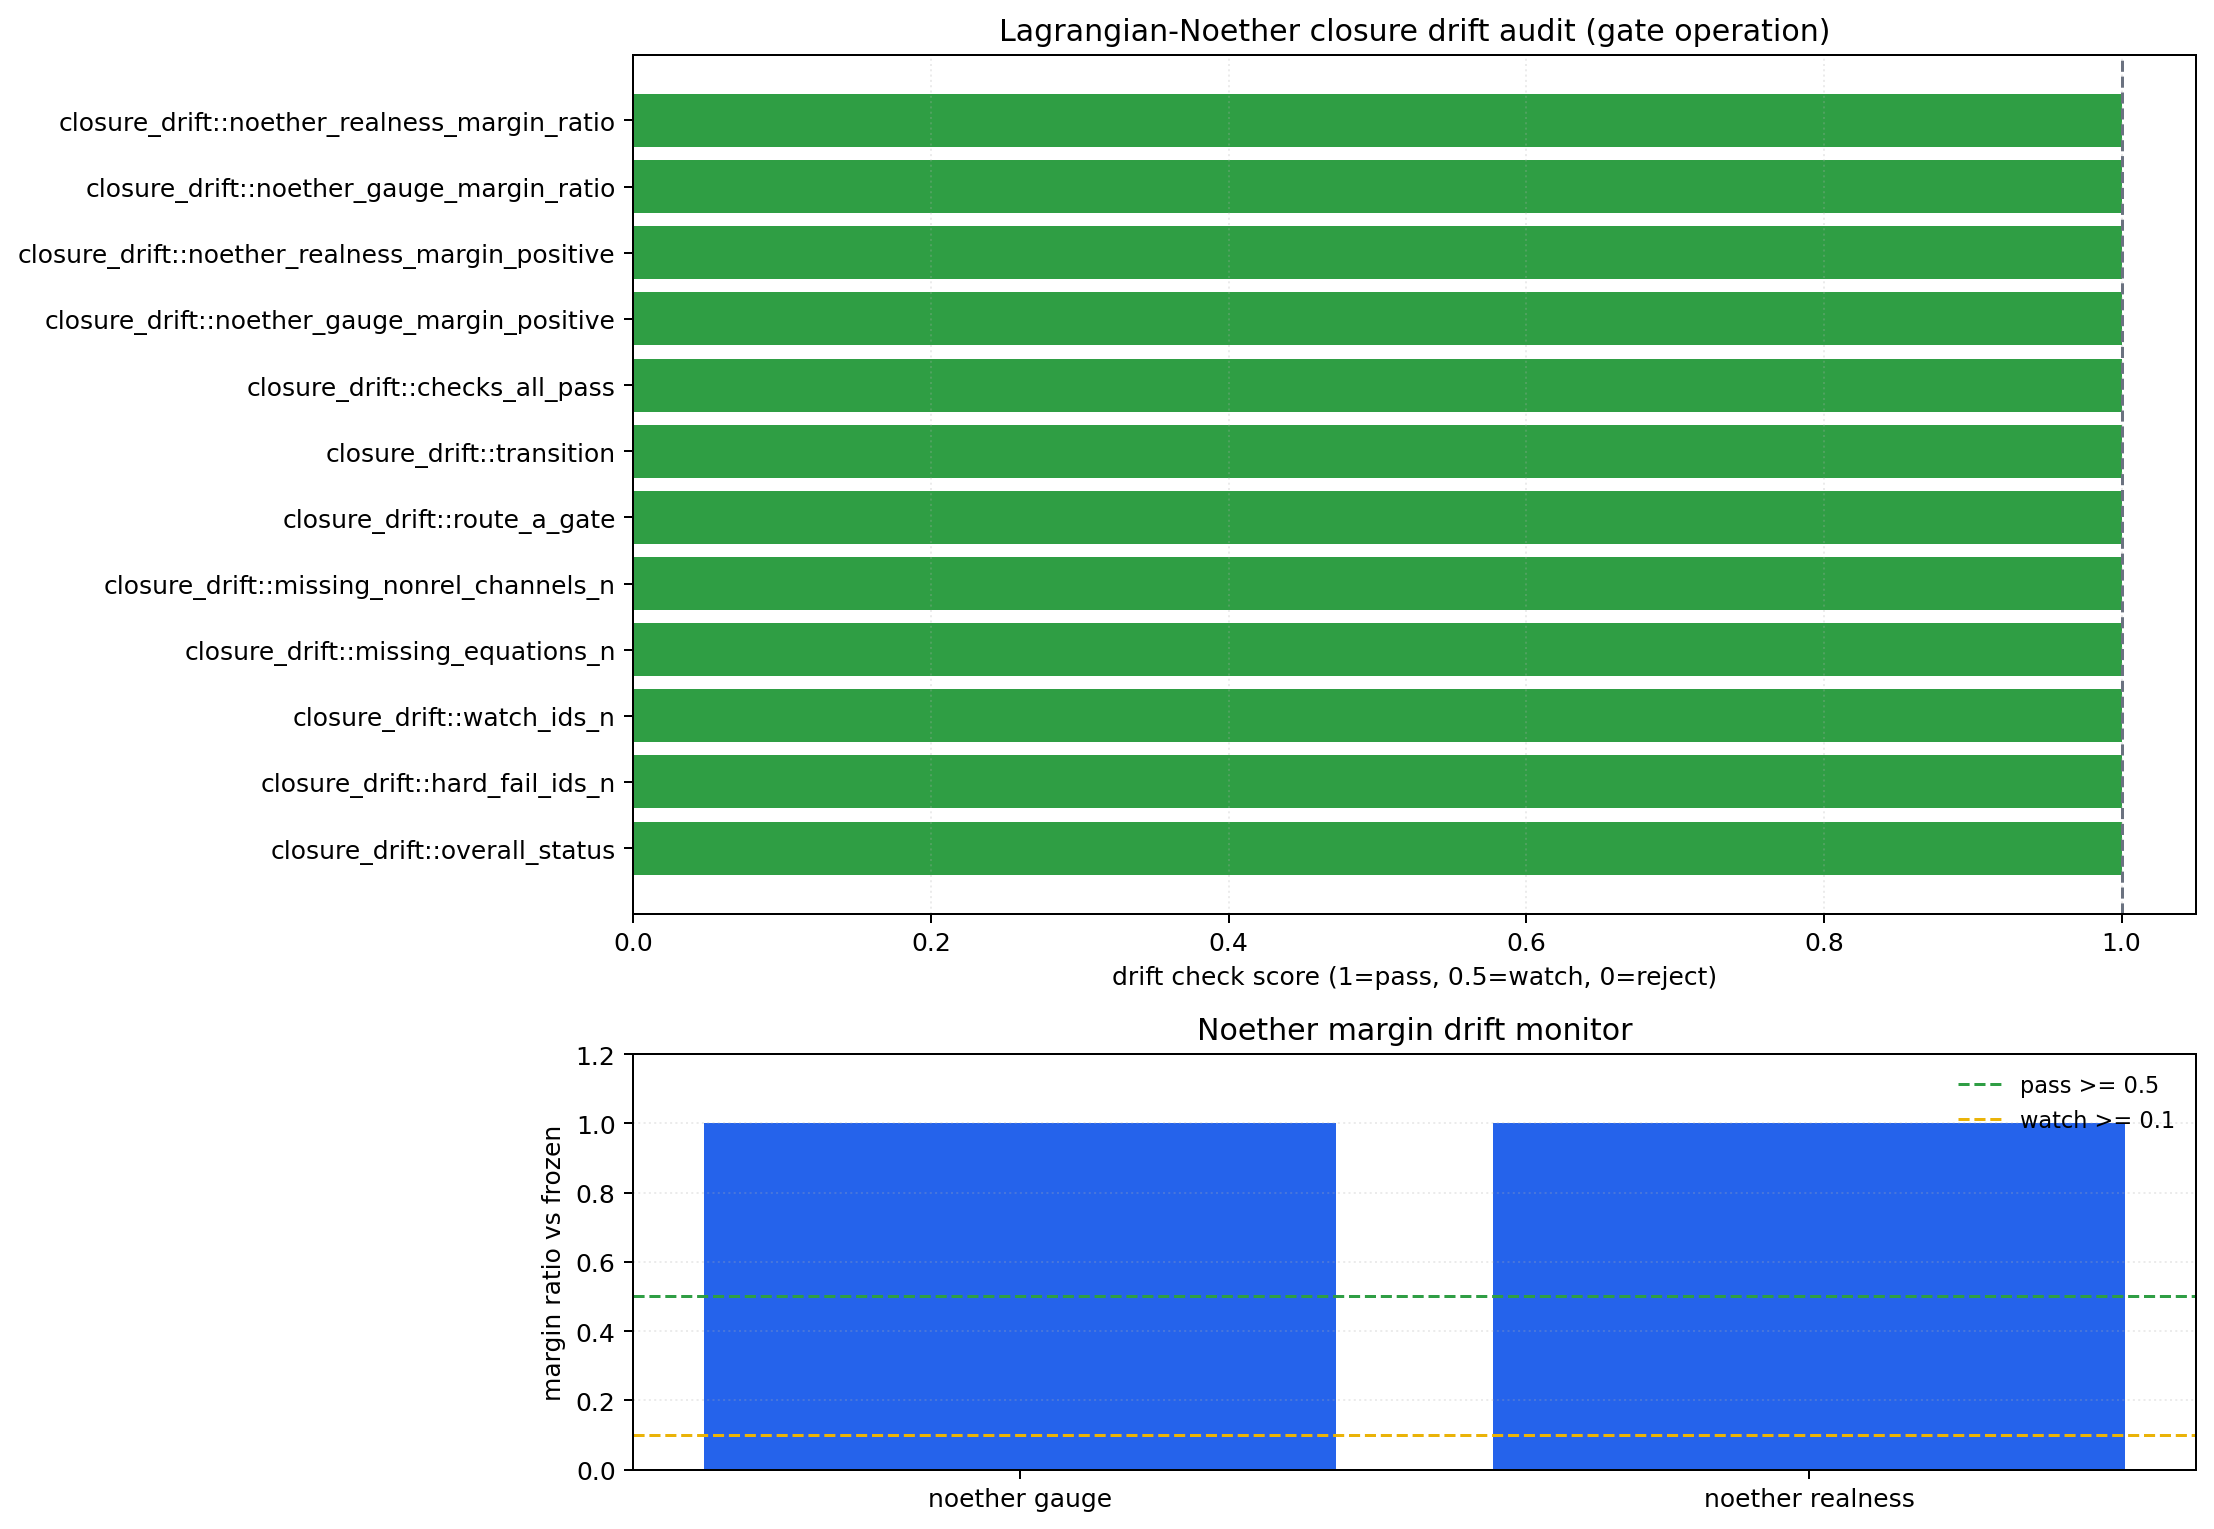

Source data for this figure (header and first rows):
id, metric, value, expected, status, score, gate_level, source, note
closure_drift::overall_status, overall_status, pass, pass, pass, 1.0, hard, lagrangian_noether_observable_closure_au…, 閉包監査の全体判定が pass を維持していること。
closure_drift::hard_fail_ids_n, hard_fail_ids_n, 0, 0, pass, 1.0, hard, lagrangian_noether_observable_closure_au…, hard gate 逸脱が発生していないこと。
closure_drift::watch_ids_n, watch_ids_n, 0, 0, pass, 1.0, watch, lagrangian_noether_observable_closure_au…, watch 逸脱の発生数（運用監視）。
closure_drift::missing_equations_n, missing_equations_n, 0, 0, pass, 1.0, hard, lagrangian_noether_observable_closure_au…, 閉包必須式が欠落していないこと。
closure_drift::missing_nonrel_channels_n, missing_nonrel_channels_n, 0, 0, pass, 1.0, hard, lagrangian_noether_observable_closure_au…, 非相対論写像の必須channelが欠落していないこと。
closure_drift::route_a_gate, route_a_gate, A_continue, A_continue, pass, 1.0, hard, lagrangian_noether_observable_closure_au…, route A が継続可能であること。
closure_drift::transition, transition, A_stay, A_stay, pass, 1.0, hard, lagrangian_noether_observable_closure_au…, A->B 移行が要求されていないこと。
closure_drift::checks_all_pass, checks_pass_n/checks_total_n, 14/14, all pass, pass, 1.0, hard, lagrangian_noether_observable_closure_au…, 閉包監査内の checks が全件 pass であること。
closure_drift::noether_gauge_margin_posi…, noether_gauge_margin, 4.999993032890784e-08, > 0, pass, 1.0, hard, lagrangian_noether_observable_closure_au…, Noether gauge margin が正であること。
closure_drift::noether_realness_margin_p…, noether_realness_margin, 5e-10, > 0, pass, 1.0, hard, lagrangian_noether_observable_closure_au…, Noether realness margin が正であること。
closure_drift::noether_gauge_margin_rati…, noether_gauge_margin_ratio_vs_frozen, 1.0, >=0.5 (watch >= 0.1), pass, 1.0, watch, lagrangian_noether_observable_closure_au…, Noether gauge margin の frozen 比率（drift 監…
closure_drift::noether_realness_margin_r…, noether_realness_margin_ratio_vs_frozen, 1.0, >=0.5 (watch >= 0.1), pass, 1.0, watch, lagrangian_noether_observable_closure_au…, Noether realness margin の frozen 比率（drif…
